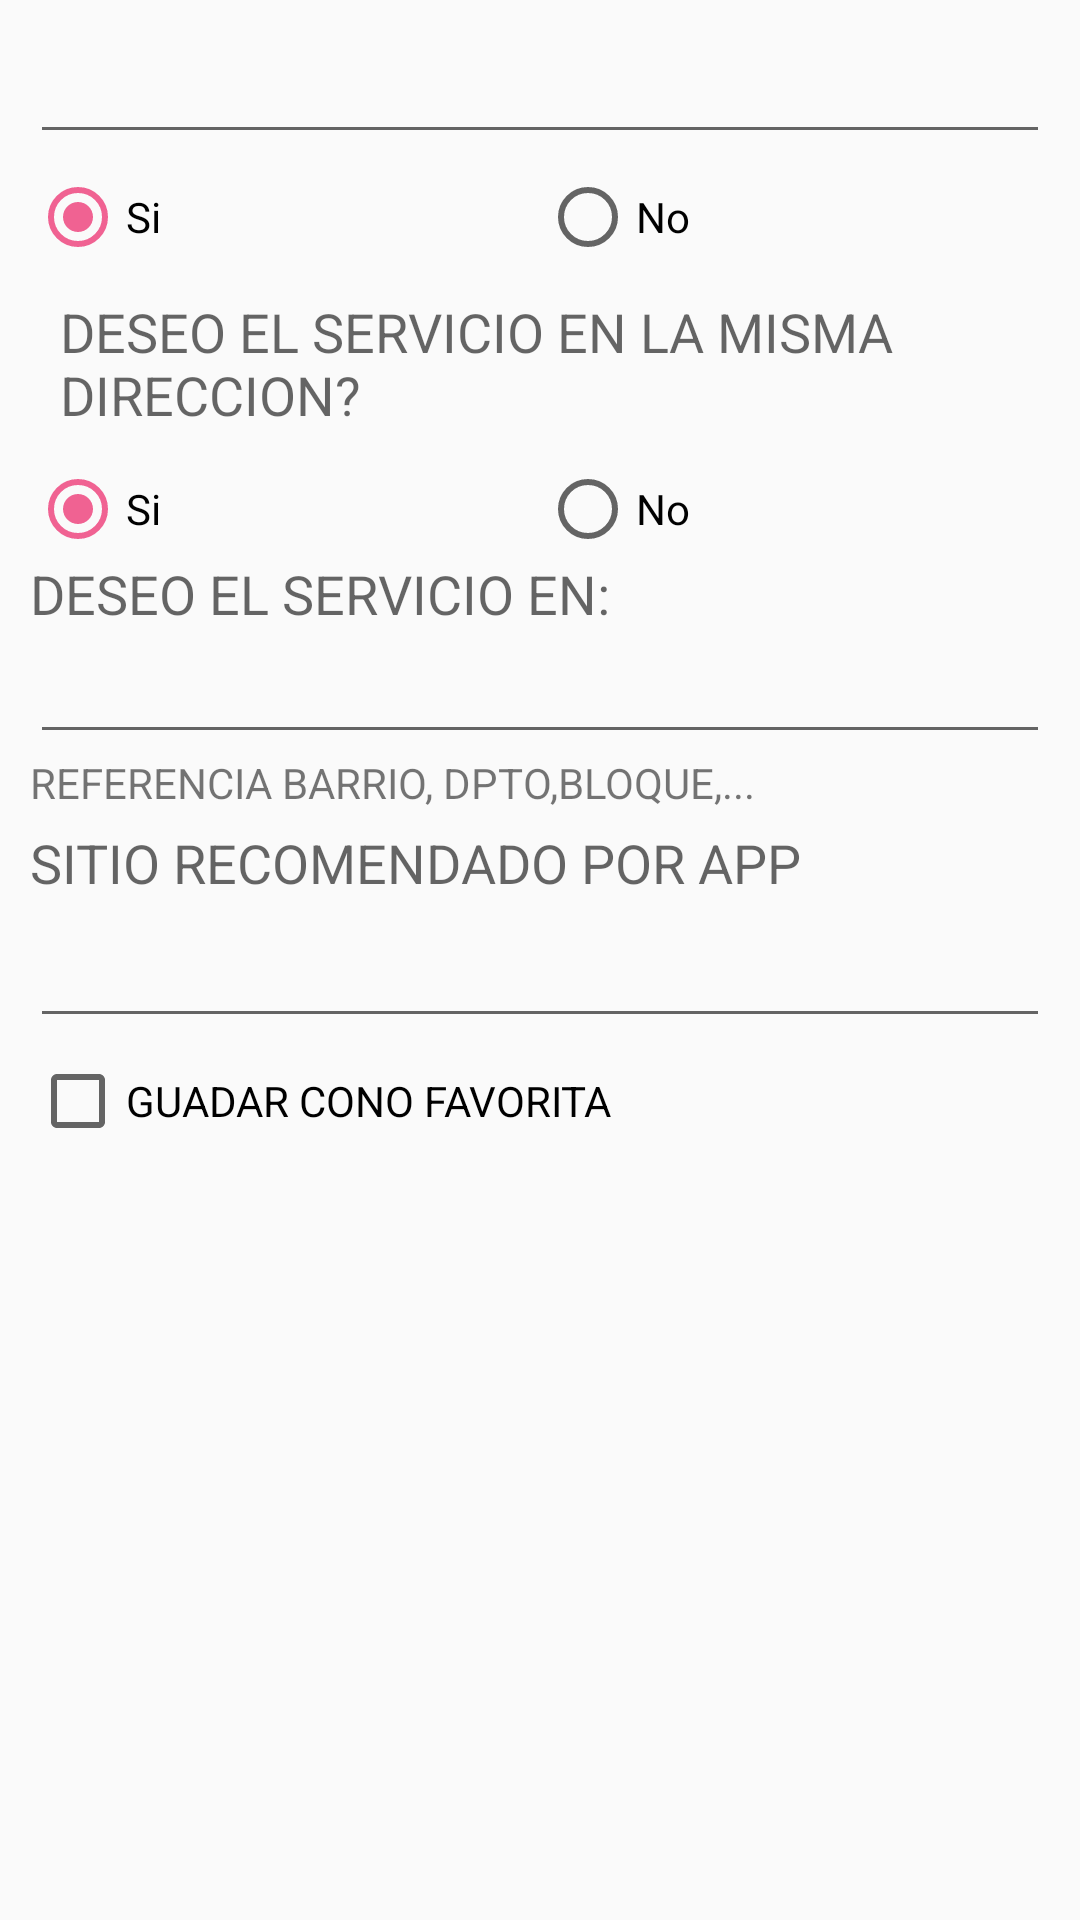

Reconstruct the res/layout file that produces this screen, plus the resources it refers to.
<!-- AndroidManifest.xml: application theme AppTheme -->
<!-- res/layout/dialogo_address.xml -->
<?xml version="1.0" encoding="utf-8"?>
<LinearLayout xmlns:android="http://schemas.android.com/apk/res/android"
    android:orientation="vertical"
    android:layout_width="fill_parent"
    android:layout_height="fill_parent"
    android:padding="10dp">
    <EditText
        android:layout_width="match_parent"
        android:layout_height="wrap_content"
        android:id="@+id/TxtAddressDialogo"
        android:layout_marginBottom="5dp" />
    <RadioGroup
        android:id="@+id/radioGroup1"
        android:orientation="horizontal"
        android:layout_width="match_parent"
        android:layout_height="wrap_content">
        <RadioButton
            android:layout_width="match_parent"
            android:layout_height="wrap_content"
            android:checked="true"
            android:text="@string/_si"
            android:id="@+id/RbSimDialogo"
            android:layout_weight="1" />
        <RadioButton
            android:layout_width="match_parent"
            android:layout_height="wrap_content"
            android:text="@string/_no"
            android:id="@+id/RbNomDialogo"
            android:layout_weight="1" />
    </RadioGroup>
    <TextView
        android:textAppearance="?android:attr/textAppearanceMedium"
        android:layout_width="match_parent"
        android:layout_height="wrap_content"
        android:id="@+id/textView1"
        android:text="@string/mismaAddress"
        android:layout_margin="10dp" />
    <RadioGroup
        android:id="@+id/radioGroup2"
        android:orientation="horizontal"
        android:layout_width="match_parent"
        android:layout_height="wrap_content">
        <RadioButton
            android:layout_width="match_parent"
            android:layout_height="wrap_content"
            android:checked="true"
            android:text="@string/_si"
            android:id="@+id/RbSiDmDialogo"
            android:layout_weight="1" />
        <RadioButton
            android:layout_width="match_parent"
            android:layout_height="wrap_content"
            android:text="@string/_no"
            android:id="@+id/RbNoDmDialogo"
            android:layout_weight="1" />
    </RadioGroup>
    <LinearLayout xmlns:tools="http://schemas.android.com/tools"
        android:orientation="vertical"
        android:layout_width="match_parent"
        android:layout_height="wrap_content"
        android:id="@+id/ContentDialogo"
        tools:visibility="invisible">
        <TextView
            android:text="@string/_deseoServicioen"
            android:textAppearance="?android:attr/textAppearanceMedium"
            android:layout_width="match_parent"
            android:layout_height="wrap_content"
            android:id="@+id/textView2" />
        <EditText
            android:layout_width="match_parent"
            android:layout_height="wrap_content"
            android:id="@+id/txtServicioen" />
        <TextView
            android:text="@string/_referenciaservicio"
            android:textAppearance="?android:attr/textAppearanceSmall"
            android:layout_width="match_parent"
            android:layout_height="wrap_content"
            android:id="@+id/textView3" />
        <TextView
            android:text="@string/_sitiorecomendadoapp"
            android:textAppearance="?android:attr/textAppearanceMedium"
            android:layout_width="match_parent"
            android:layout_height="wrap_content"
            android:id="@+id/textView4"
            android:layout_marginTop="5dp"
            android:layout_marginBottom="5dp" />
        <EditText
            android:inputType="textMultiLine"
            android:layout_width="match_parent"
            android:layout_height="wrap_content"
            android:id="@+id/editText2" />
        <CheckBox
            android:text="@string/_guadarAddressFavorita"
            android:layout_width="match_parent"
            android:layout_height="wrap_content"
            android:id="@+id/checkBox1"
            android:layout_marginTop="5dp"
            android:layout_marginBottom="5dp" />
    </LinearLayout>
</LinearLayout>
<!-- resources referenced by this layout -->
<resources>
  <string name="_deseoServicioen">DESEO EL SERVICIO EN:</string>
  <string name="_guadarAddressFavorita">GUADAR CONO FAVORITA</string>
  <string name="_no">No</string>
  <string name="_referenciaservicio">REFERENCIA BARRIO, DPTO,BLOQUE,...</string>
  <string name="_si">Si</string>
  <string name="_sitiorecomendadoapp">SITIO RECOMENDADO POR APP</string>
  <string name="mismaAddress">DESEO  EL SERVICIO EN LA MISMA DIRECCION?</string>
  <style name="AppTheme" parent="Theme.AppCompat.Light.DarkActionBar">
          
          <item name="colorPrimary">@color/colorPrimary</item>
          <item name="colorPrimaryDark">@color/colorPrimaryDark</item>
          <item name="colorAccent">@color/md_pink_300</item>
      </style>
  <color name="colorPrimary">#3F51B5</color>
  <color name="colorPrimaryDark">#303F9F</color>
  <color name="md_pink_300">#f06292</color>
</resources>
